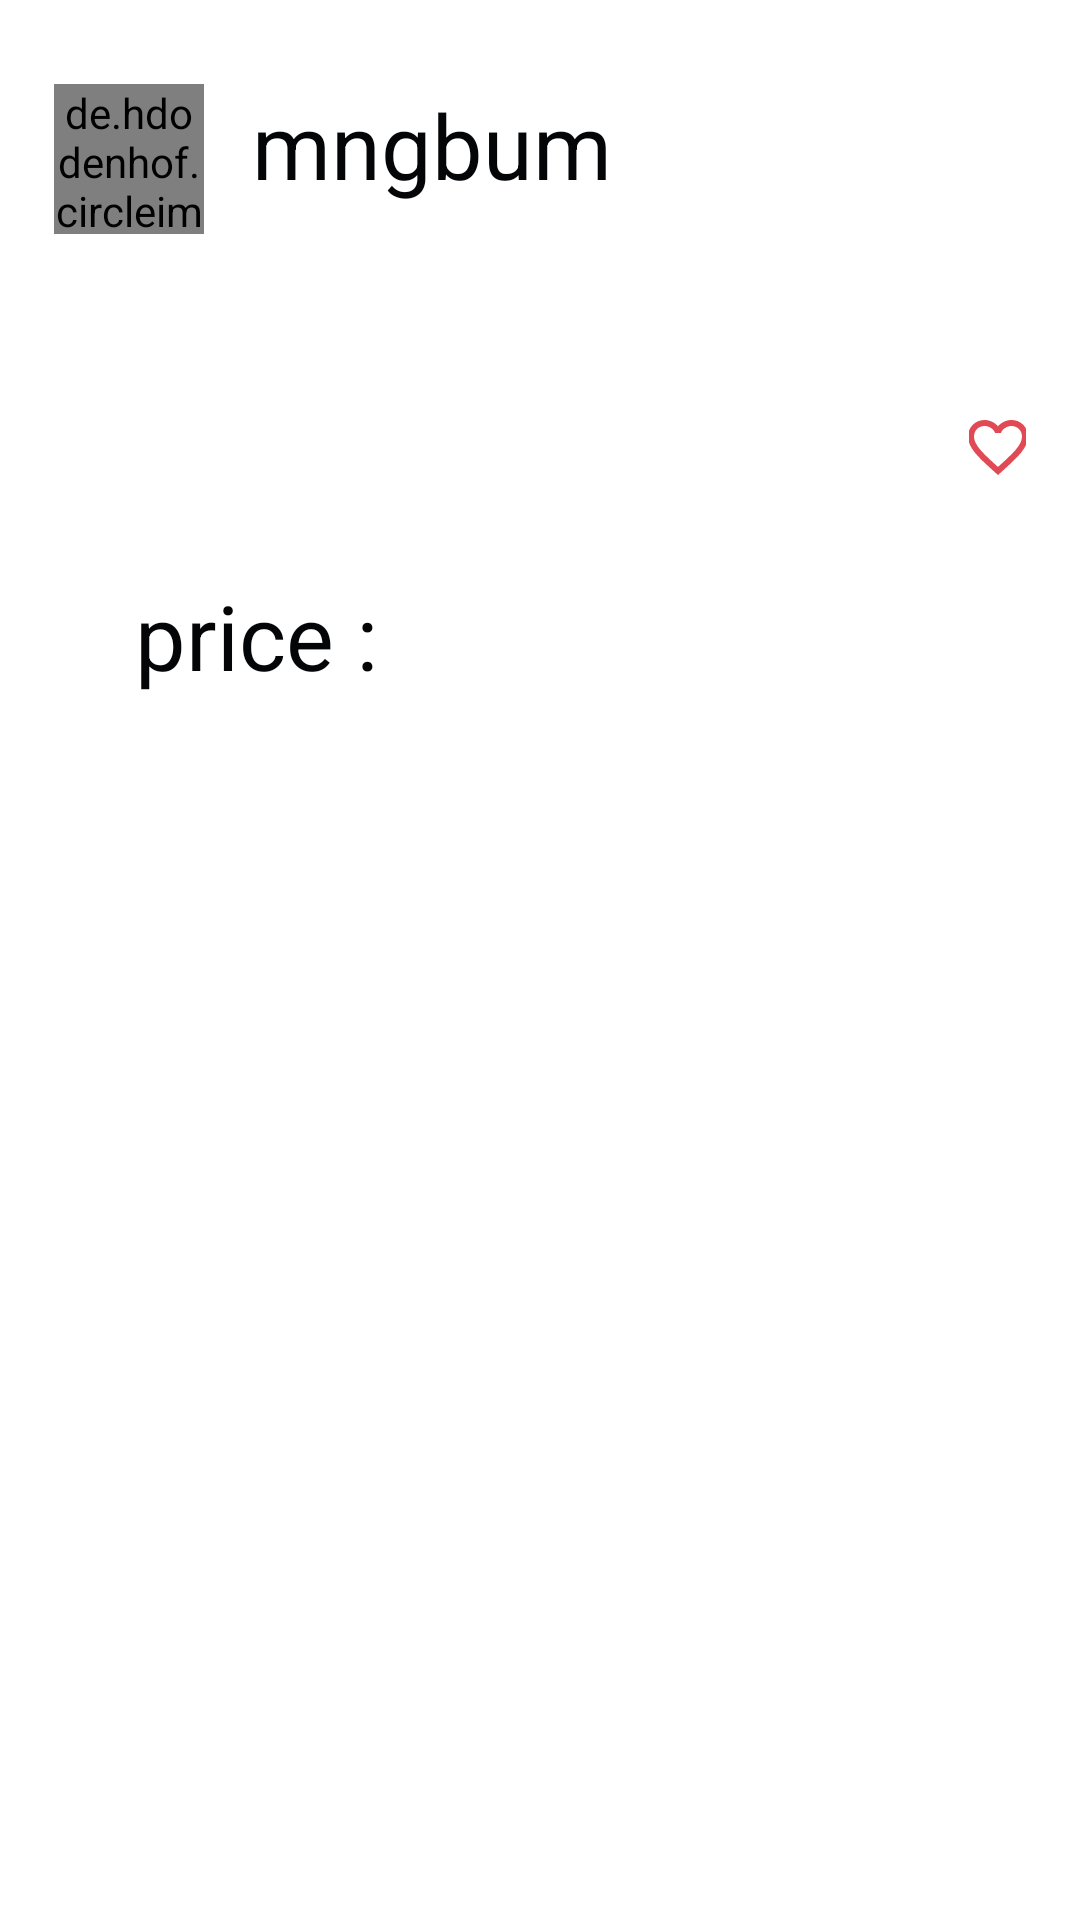

Layout XML and referenced resources for this Android screen:
<!-- AndroidManifest.xml: application theme Theme.My_Coach -->
<!-- res/layout/formate_coaches.xml -->
<?xml version="1.0" encoding="utf-8"?>
<ScrollView xmlns:android="http://schemas.android.com/apk/res/android"
    android:layout_width="match_parent"
    android:layout_height="match_parent"

    xmlns:app="http://schemas.android.com/apk/res-auto">




    <LinearLayout
        android:id="@+id/btn_coach"
        android:layout_marginTop="20dp"
        android:layout_width="match_parent"
        android:layout_height="wrap_content"
        android:layout_marginStart="10dp"
        android:layout_marginEnd="10dp"
android:background="@drawable/cardview_b"
        android:orientation="vertical">

        <LinearLayout
            android:layout_width="wrap_content"
            android:layout_height="match_parent"
            android:orientation="horizontal">


        </LinearLayout>
    <LinearLayout
        android:layout_width="match_parent"
        android:layout_height="wrap_content"

        android:orientation="horizontal">

        <de.hdodenhof.circleimageview.CircleImageView
            android:id="@+id/User_image_coach"
            android:layout_width="50dp"
            android:layout_height="50dp"
            android:layout_gravity="center_vertical"
            android:layout_margin="8dp"
            android:layout_marginTop="20dp"
            android:src="@mipmap/ic_launcher"
           app:civ_border_color="@color/black"
            app:civ_border_width="3dp"/>
        <TextView
            android:id="@+id/User_Name_coach"
            android:layout_width="wrap_content"
            android:layout_height="wrap_content"
            android:padding="8dp"
            android:text="mngbum"
            android:textColor="@color/black"
            android:textSize="30sp"/>


    </LinearLayout>
        <LinearLayout

            android:layout_width="match_parent"
            android:layout_height="wrap_content"
            android:layout_weight="1"
            android:layout_marginTop="30dp"
            android:orientation="horizontal">


            <TextView
                android:id="@+id/SportName_coach"
                android:layout_weight="1"
                android:layout_width="600dp"
                android:layout_margin="5dp"
                android:layout_height="wrap_content"
                android:paddingStart="30dp"
                android:padding="8dp"
                android:textColor="@color/black"
                android:textSize="25sp"
                android:textStyle="bold" />

            <LinearLayout
                android:layout_width="match_parent"
                android:layout_weight="1"
                android:layout_height="wrap_content"
                android:layout_margin="8dp"
                android:orientation="horizontal">
                <ImageButton
                    android:id="@+id/Favourite_coa"

                    android:layout_width="50dp"
                    android:layout_weight="1"
                    android:layout_height="50dp"
                    android:padding="8dp"
                    android:background="@android:color/transparent"
                    android:src="@drawable/ic_favorite"/>


            </LinearLayout>
        </LinearLayout>
        <LinearLayout
            android:layout_width="match_parent"
            android:layout_height="wrap_content"
            android:orientation="vertical">
            <LinearLayout
                android:layout_width="match_parent"
                android:layout_height="wrap_content"
                android:orientation="horizontal">

                <TextView

                    android:layout_width="270dp"
                    android:layout_height="wrap_content"
                    android:paddingStart="30dp"
                    android:layout_margin="5dp"
                    android:layout_weight="1"
                    android:text="price :"
                    android:textColor="@color/black"
                    android:textSize="30sp"/>
                <TextView
                    android:id="@+id/price"
                    android:layout_width="match_parent"
                    android:layout_height="wrap_content"
                    android:layout_margin="5dp"

                    android:layout_weight="1"
                    android:padding="10dp"
                    android:text=""
                    android:textColor="@color/black"
                    android:textSize="25sp" />



            </LinearLayout>





        </LinearLayout>

    </LinearLayout>





</ScrollView>
<!-- resources referenced by this layout -->
<resources>
  <color name="black">#040507</color>
  <!-- drawable cardview_b (drawable-mdpi) -->
  <?xml version="1.0" encoding="utf-8"?>
  <selector xmlns:android="http://schemas.android.com/apk/res/android">
      <item>
          <shape android:shape="rectangle">
              <solid android:color="@color/white"/>
  
  
              <corners android:radius="50dp"/>
  
          </shape>
  
      </item>
  </selector>
  <!-- drawable ic_favorite (drawable) -->
  <vector android:height="24dp"
      android:viewportHeight="24"
      android:viewportWidth="24"
      android:width="24dp"
      xmlns:android="http://schemas.android.com/apk/res/android">
  
  
      <path android:fillColor="@color/red"
          android:pathData="M16.5,3c-1.74,0 -3.41,0.81 -4.5,2.09C10.91,3.81 9.24,3 7.5,3 4.42,3 2,5.42 2,8.5c0,3.78 3.4,6.86 8.55,11.54L12,21.35l1.45,-1.32C18.6,15.36 22,12.28 22,8.5 22,5.42 19.58,3 16.5,3zM12.1,18.55l-0.1,0.1 -0.1,-0.1C7.14,14.24 4,11.39 4,8.5 4,6.5 5.5,5 7.5,5c1.54,0 3.04,0.99 3.57,2.36h1.87C13.46,5.99 14.96,5 16.5,5c2,0 3.5,1.5 3.5,3.5 0,2.89 -3.14,5.74 -7.9,10.05z"/>
  </vector>
  <style name="Theme.My_Coach" parent="Theme.MaterialComponents.DayNight.NoActionBar">
          
          <item name="colorPrimary">@color/purple_500</item>
          <item name="colorPrimaryVariant">@color/purple_700</item>
          <item name="colorOnPrimary">@color/white</item>
          
          <item name="colorSecondary">@color/teal_200</item>
          <item name="colorSecondaryVariant">@color/teal_700</item>
          <item name="colorOnSecondary">@color/black</item>
          
          <item name="android:statusBarColor" tools:targetApi="l">?attr/colorPrimaryVariant</item>
          
      </style>
  <color name="white">#FFFFFFFF</color>
  <color name="red">#E14A54</color>
  <color name="purple_500">#FF6200EE</color>
  <color name="purple_700">#FF3700B3</color>
  <color name="teal_200">#FF03DAC5</color>
  <color name="teal_700">#FF018786</color>
</resources>
